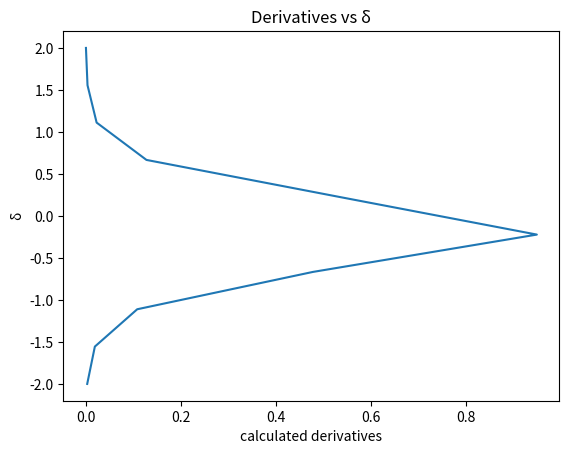

Generate this figure with matplotlib:
import matplotlib.pyplot as plt
import numpy as np

def f(x):
  return 1 + (.5) * np.tanh(2 * x)

def calc_der(x, delta):
    return (f(x + delta) - f(x)) / delta

steps = 10
deltas = np.linspace(-2, 2, num=steps)

h = 4 / steps

results = []

for delta in deltas:
  results.append(calc_der(delta, h))

print(results)

plt.plot(results, deltas)
plt.xlabel("calculated derivatives")
plt.ylabel("δ")
plt.title("Derivatives vs δ")
plt.show()